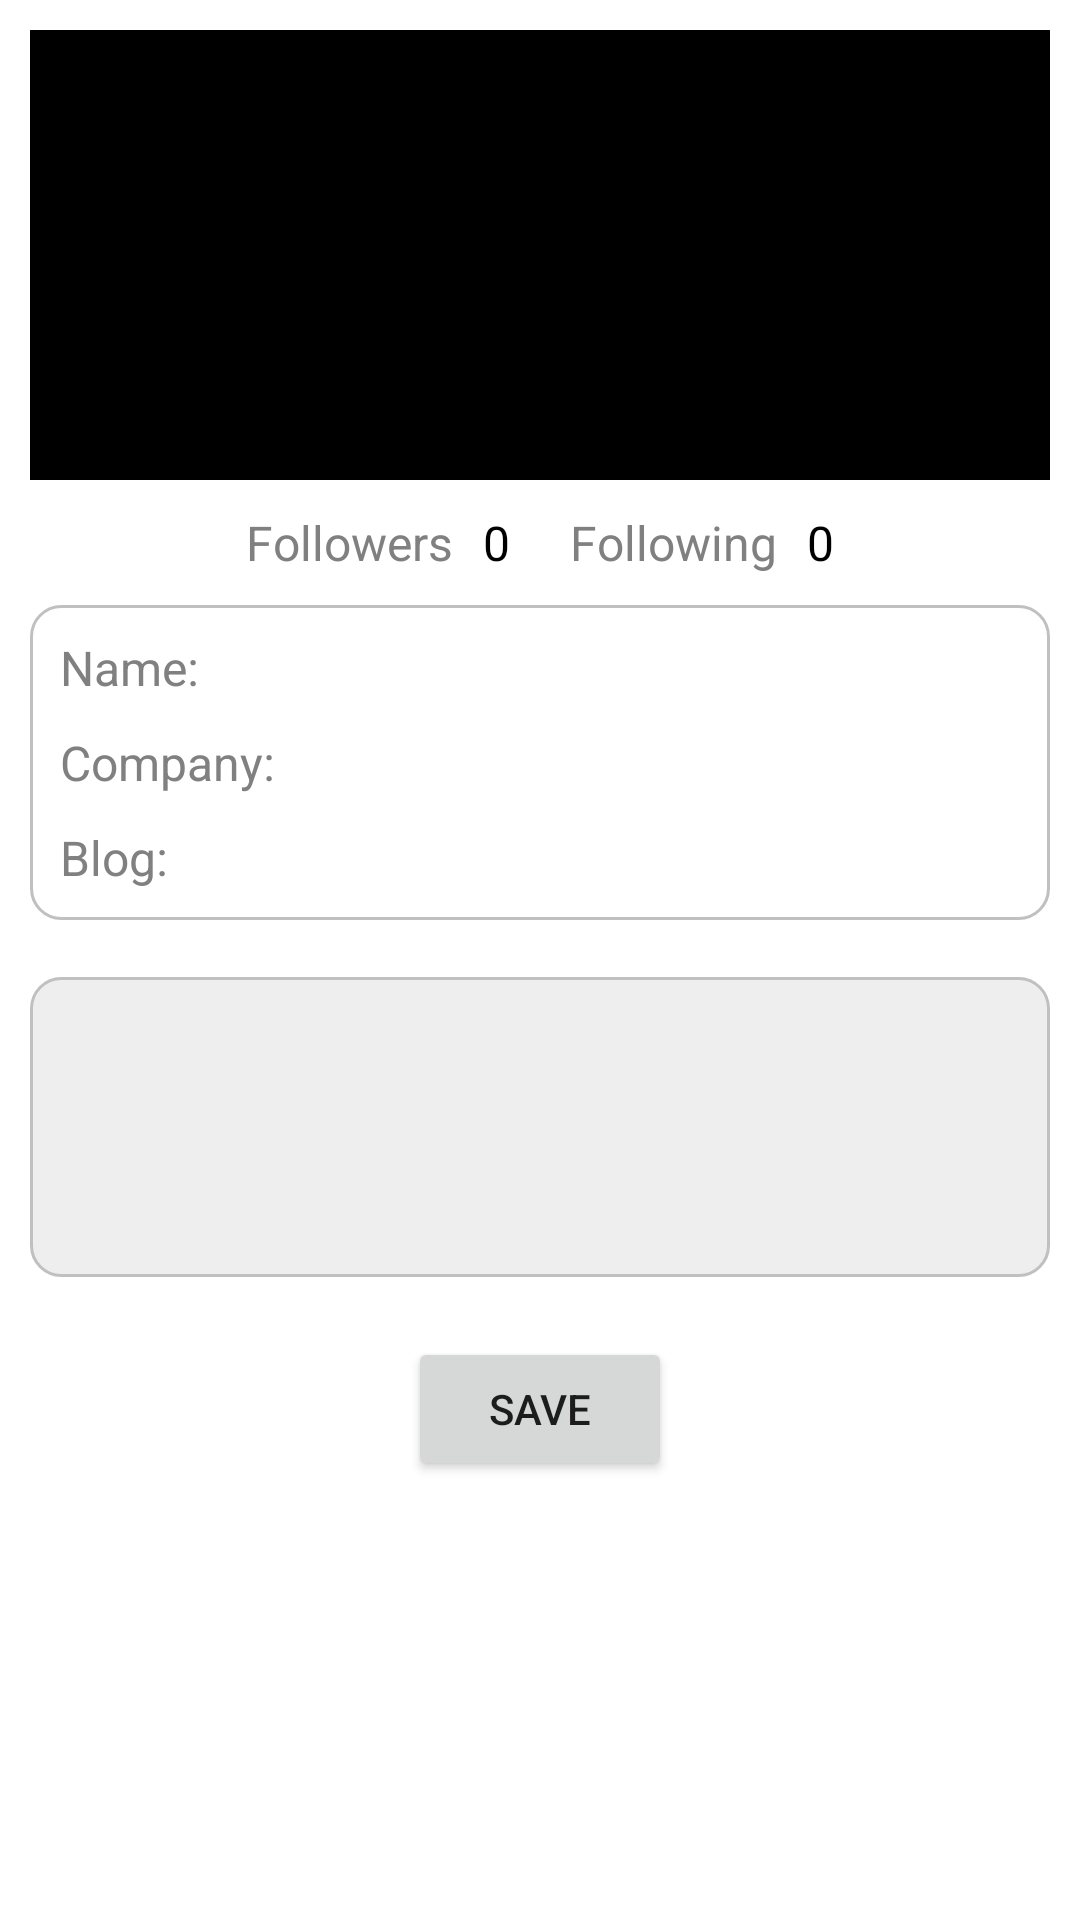

Android layout source for this screen:
<!-- AndroidManifest.xml: application theme Theme.TawkTest -->
<!-- res/layout/activity_user_details.xml -->
<?xml version="1.0" encoding="utf-8"?>
<androidx.constraintlayout.widget.ConstraintLayout
    xmlns:android="http://schemas.android.com/apk/res/android"
    xmlns:app="http://schemas.android.com/apk/res-auto"
    xmlns:tools="http://schemas.android.com/tools"
    android:layout_width="match_parent"
    android:layout_height="match_parent"
    android:padding="@dimen/padding_medium"
    tools:context=".view.UserDetailsActivity">

    <ImageView
        android:id="@+id/ivUser"
        android:layout_width="match_parent"
        android:layout_height="150dp"
        android:scaleType="fitCenter"
        app:layout_constraintStart_toStartOf="parent"
        app:layout_constraintEnd_toEndOf="parent"
        app:layout_constraintTop_toTopOf="parent"
        android:background="@color/black"/>

    <androidx.constraintlayout.widget.ConstraintLayout
        android:id="@+id/layout_follow"
        android:layout_width="wrap_content"
        android:layout_height="wrap_content"
        android:layout_marginTop="@dimen/margin_normal"
        android:orientation="horizontal"
        app:layout_constraintStart_toStartOf="parent"
        app:layout_constraintEnd_toEndOf="parent"
        app:layout_constraintTop_toBottomOf="@+id/ivUser">

        <LinearLayout
            android:id="@+id/layout_followers"
            android:layout_width="0dp"
            android:layout_height="wrap_content"
            android:layout_weight=".5"
            android:orientation="horizontal"
            android:gravity="center_vertical"
            app:layout_constraintStart_toStartOf="parent"
            app:layout_constraintTop_toTopOf="parent">

            <TextView
                android:layout_width="wrap_content"
                android:layout_height="wrap_content"
                android:layout_marginEnd="@dimen/padding_medium"
                android:text="@string/followers"
                android:textColor="@color/gray"
                android:textSize="@dimen/text_medium"/>

            <TextView
                android:id="@+id/txtFollowers"
                android:layout_width="wrap_content"
                android:layout_height="wrap_content"
                android:text="0"
                android:textColor="@color/black"
                android:textSize="@dimen/text_medium"/>

        </LinearLayout>

        <LinearLayout
            android:id="@+id/layout_following"
            android:layout_width="0dp"
            android:layout_height="wrap_content"
            android:layout_weight=".5"
            android:layout_marginStart="@dimen/margin_medium"
            android:orientation="horizontal"
            android:gravity="center_vertical"
            app:layout_constraintTop_toTopOf="parent"
            app:layout_constraintStart_toEndOf="@+id/layout_followers">

            <TextView
                android:layout_width="wrap_content"
                android:layout_height="wrap_content"
                android:layout_marginEnd="@dimen/padding_medium"
                android:text="@string/following"
                android:textColor="@color/gray"
                android:textSize="@dimen/text_medium"/>

            <TextView
                android:id="@+id/txtFollowing"
                android:layout_width="wrap_content"
                android:layout_height="wrap_content"
                android:text="0"
                android:textColor="@color/black"
                android:textSize="@dimen/text_medium"/>

        </LinearLayout>

    </androidx.constraintlayout.widget.ConstraintLayout>

    <androidx.constraintlayout.widget.ConstraintLayout
        android:id="@+id/layout_user_info"
        android:layout_width="match_parent"
        android:layout_height="wrap_content"
        android:layout_marginTop="@dimen/margin_normal"
        android:padding="@dimen/padding_medium"
        app:layout_constraintStart_toStartOf="parent"
        app:layout_constraintEnd_toEndOf="parent"
        app:layout_constraintTop_toBottomOf="@+id/layout_follow"
        android:background="@drawable/bg_outline_gray">

        <TextView
            android:id="@+id/txtNameTitle"
            android:layout_width="wrap_content"
            android:layout_height="wrap_content"
            android:text="@string/name"
            android:textColor="@color/gray"
            android:textSize="@dimen/text_medium"
            app:layout_constraintStart_toStartOf="parent"
            app:layout_constraintTop_toTopOf="parent"/>

        <TextView
            android:id="@+id/txtName"
            android:layout_width="wrap_content"
            android:layout_height="wrap_content"
            android:layout_marginStart="@dimen/padding_medium"
            android:text=""
            android:textColor="@color/black"
            android:textSize="@dimen/text_medium"
            app:layout_constraintStart_toEndOf="@+id/txtNameTitle"
            app:layout_constraintTop_toTopOf="parent"/>

        <TextView
            android:id="@+id/txtCompanyTitle"
            android:layout_width="wrap_content"
            android:layout_height="wrap_content"
            android:layout_marginTop="@dimen/margin_normal"
            android:text="@string/company"
            android:textColor="@color/gray"
            android:textSize="@dimen/text_medium"
            app:layout_constraintStart_toStartOf="parent"
            app:layout_constraintTop_toBottomOf="@+id/txtNameTitle"/>

        <TextView
            android:id="@+id/txtCompany"
            android:layout_width="wrap_content"
            android:layout_height="wrap_content"
            android:layout_marginStart="@dimen/padding_medium"
            android:layout_marginTop="@dimen/margin_normal"
            android:text=""
            android:textColor="@color/black"
            android:textSize="@dimen/text_medium"
            app:layout_constraintStart_toEndOf="@+id/txtCompanyTitle"
            app:layout_constraintTop_toBottomOf="@+id/txtName"/>

        <TextView
            android:id="@+id/txtBlogTitle"
            android:layout_width="wrap_content"
            android:layout_height="wrap_content"
            android:layout_marginTop="@dimen/margin_normal"
            android:text="@string/blog"
            android:textColor="@color/gray"
            android:textSize="@dimen/text_medium"
            app:layout_constraintStart_toStartOf="parent"
            app:layout_constraintTop_toBottomOf="@+id/txtCompanyTitle"/>

        <TextView
            android:id="@+id/txtBlog"
            android:layout_width="wrap_content"
            android:layout_height="wrap_content"
            android:layout_marginStart="@dimen/padding_medium"
            android:layout_marginTop="12dp"
            android:textColor="@color/hyperlink"
            android:textSize="@dimen/text_small"
            android:textStyle="bold"
            app:layout_constraintStart_toEndOf="@+id/txtBlogTitle"
            app:layout_constraintTop_toBottomOf="@+id/txtCompany"/>

    </androidx.constraintlayout.widget.ConstraintLayout>

    <TextView
        android:id="@+id/txtNotesTitle"
        android:layout_width="wrap_content"
        android:layout_height="wrap_content"
        app:layout_constraintStart_toStartOf="parent"
        app:layout_constraintEnd_toEndOf="parent"
        app:layout_constraintTop_toBottomOf="@+id/layout_user_info"/>

    <androidx.appcompat.widget.AppCompatEditText
        android:id="@+id/txtNotes"
        android:layout_width="match_parent"
        android:layout_height="100dp"
        android:textColor="@color/black"
        android:textSize="@dimen/text_normal"
        app:layout_constraintStart_toStartOf="parent"
        app:layout_constraintEnd_toEndOf="parent"
        app:layout_constraintTop_toBottomOf="@+id/txtNotesTitle"
        android:background="@drawable/bg_edittext"
        android:padding="@dimen/padding_medium"
        android:gravity="top|start"
        android:inputType="textMultiLine"/>

    <Button
        android:id="@+id/btnSave"
        android:layout_width="wrap_content"
        android:layout_height="wrap_content"
        android:layout_marginTop="@dimen/margin_medium"
        android:text="@string/save"
        app:layout_constraintStart_toStartOf="parent"
        app:layout_constraintEnd_toEndOf="parent"
        app:layout_constraintTop_toBottomOf="@+id/txtNotes"/>

    <androidx.core.widget.ContentLoadingProgressBar
        android:id="@+id/progressBar"
        style="@style/Widget.AppCompat.ProgressBar"
        android:layout_width="80dp"
        android:layout_height="80dp"
        android:layout_marginStart="8dp"
        android:layout_marginTop="8dp"
        android:layout_marginEnd="8dp"
        android:layout_marginBottom="8dp"
        android:indeterminate="true"
        android:visibility="gone"
        app:layout_constraintBottom_toBottomOf="parent"
        app:layout_constraintEnd_toEndOf="parent"
        app:layout_constraintStart_toStartOf="parent"
        app:layout_constraintTop_toTopOf="parent"
        tools:visibility="visible" />

</androidx.constraintlayout.widget.ConstraintLayout>
<!-- resources referenced by this layout -->
<resources>
  <color name="black">#FF000000</color>
  <color name="gray">#808080</color>
  <color name="hyperlink">#0645AD</color>
  <dimen name="margin_medium">20dp</dimen>
  <dimen name="margin_normal">10dp</dimen>
  <dimen name="padding_medium">10dp</dimen>
  <dimen name="text_medium">16sp</dimen>
  <dimen name="text_normal">14sp</dimen>
  <dimen name="text_small">12sp</dimen>
  <!-- drawable bg_edittext (drawable) -->
  <?xml version="1.0" encoding="utf-8"?>
  <selector xmlns:android="http://schemas.android.com/apk/res/android">
      <item>
          <shape android:shape="rectangle">
              <stroke android:color="@color/lightGray" android:width="1dp"/>
              <solid android:color="@color/background"/>
              <corners android:radius="10dp"/>
          </shape>
      </item>
  </selector>
  <!-- drawable bg_outline_gray (drawable) -->
  <?xml version="1.0" encoding="utf-8"?>
  <selector xmlns:android="http://schemas.android.com/apk/res/android">
      <item>
          <shape android:shape="rectangle">
              <stroke android:color="@color/lightGray" android:width="1dp"/>
              <solid android:color="@color/white"/>
              <corners android:radius="10dp"/>
          </shape>
      </item>
  </selector>
  <string name="blog">Blog:</string>
  <string name="company">Company:</string>
  <string name="followers">Followers</string>
  <string name="following">Following</string>
  <string name="name">Name:</string>
  <string name="save">Save</string>
  <style name="Theme.TawkTest" parent="Theme.MaterialComponents.DayNight.DarkActionBar">
          
          <item name="colorPrimary">@color/purple_500</item>
          <item name="colorPrimaryVariant">@color/purple_700</item>
          <item name="colorOnPrimary">@color/white</item>
          
          <item name="colorSecondary">@color/teal_200</item>
          <item name="colorSecondaryVariant">@color/teal_700</item>
          <item name="colorOnSecondary">@color/black</item>
          
          <item name="android:statusBarColor" tools:targetApi="l">?attr/colorPrimaryVariant</item>
          
  
  
      </style>
  <color name="lightGray">#C0C0C0</color>
  <color name="background">#EEE</color>
  <color name="white">#FFFFFFFF</color>
  <color name="purple_500">#FF6200EE</color>
  <color name="purple_700">#FF3700B3</color>
  <color name="teal_200">#FF03DAC5</color>
  <color name="teal_700">#FF018786</color>
</resources>
